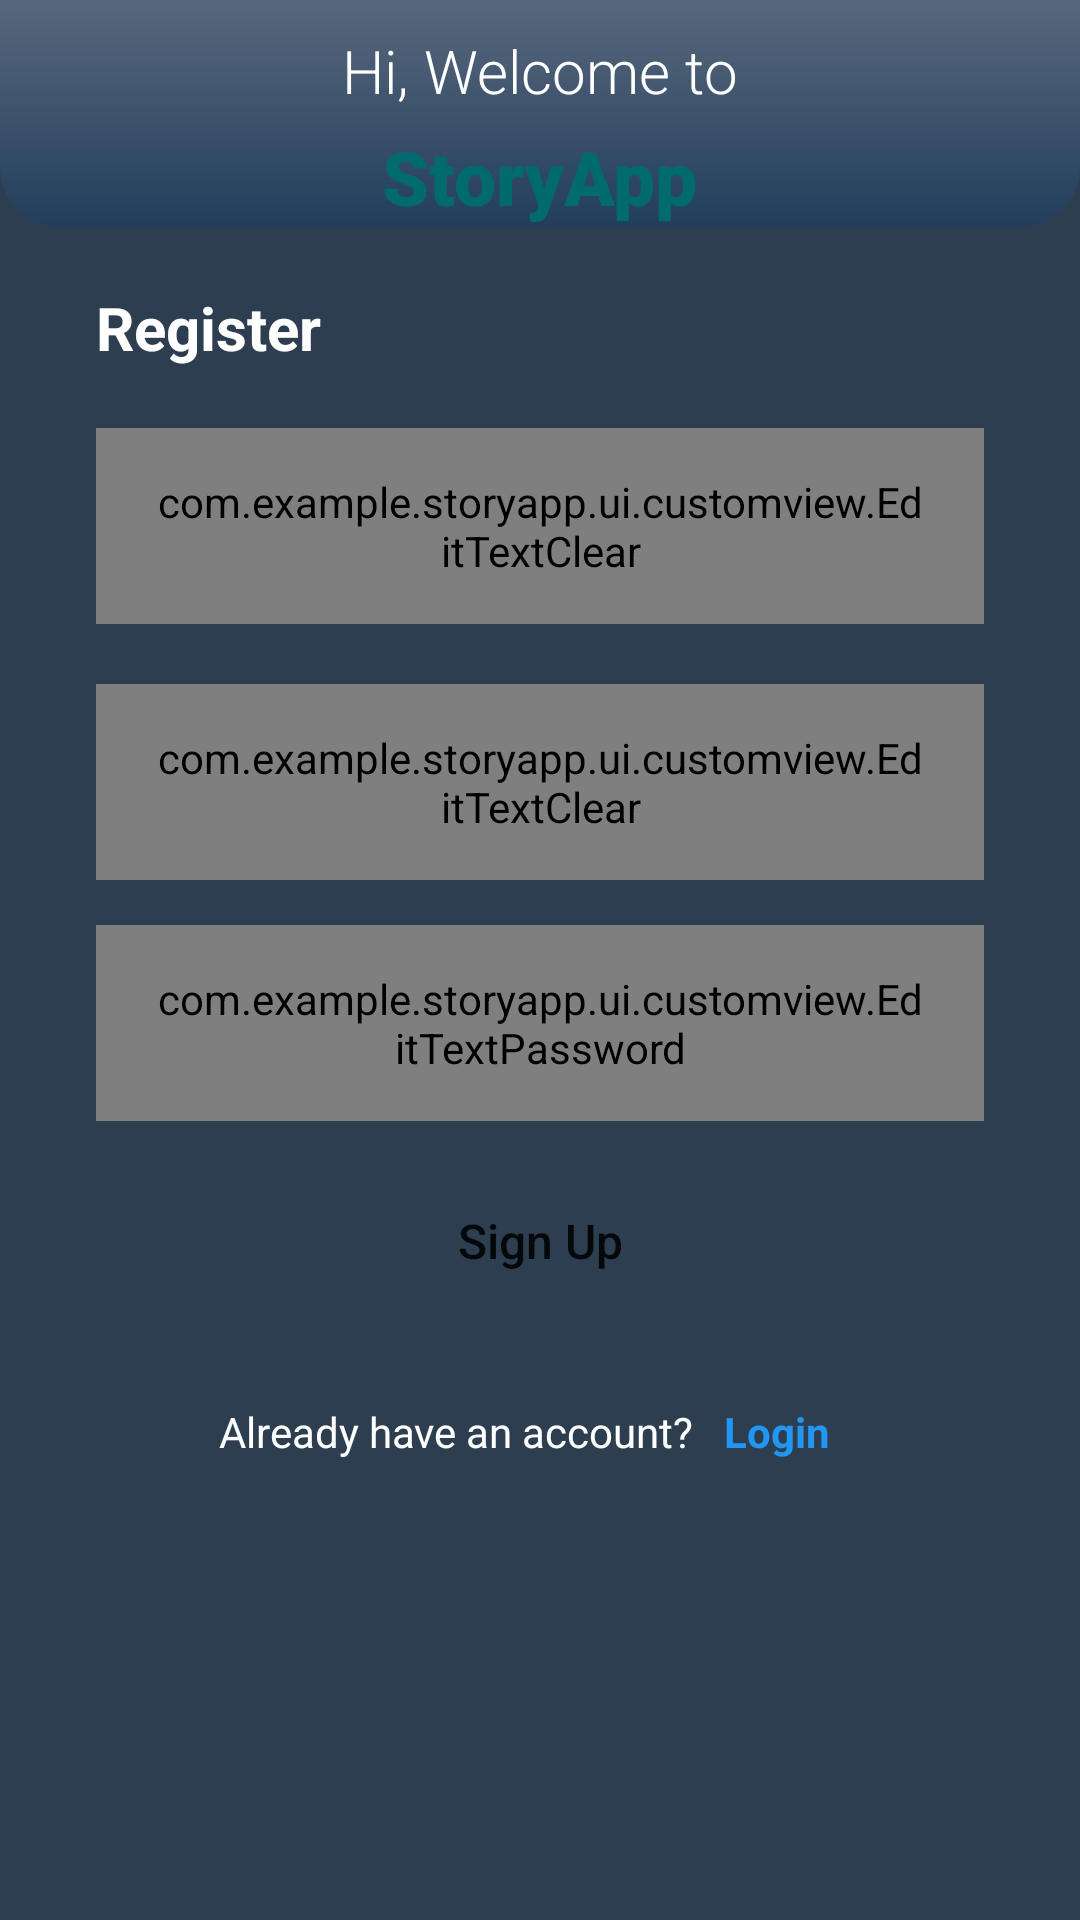

The Android layout XML behind this screen, and the referenced resources:
<!-- AndroidManifest.xml: application theme Theme.StoryApp -->
<!-- res/layout/activity_register.xml -->
<?xml version="1.0" encoding="utf-8"?>
<androidx.constraintlayout.widget.ConstraintLayout xmlns:android="http://schemas.android.com/apk/res/android"
    xmlns:app="http://schemas.android.com/apk/res-auto"
    xmlns:tools="http://schemas.android.com/tools"
    android:layout_width="match_parent"
    android:layout_height="match_parent"
    android:background="@color/dicoding_primary_500"
    tools:context=".ui.dashboard.MainActivity">

    <RelativeLayout
        android:id="@+id/container"
        android:layout_width="match_parent"
        android:layout_height="wrap_content"
        android:background="@drawable/custom_profile_background"
        android:orientation="vertical"
        app:layout_constraintEnd_toEndOf="parent"
        app:layout_constraintStart_toStartOf="parent"
        app:layout_constraintTop_toTopOf="parent">

        <TextView
            android:id="@+id/label_greet"
            android:layout_width="wrap_content"
            android:layout_height="wrap_content"
            android:layout_centerHorizontal="true"
            android:layout_marginTop="10dp"
            android:fontFamily="sans-serif-light"
            android:text="@string/const_greetings_auth_page"
            android:textColor="@color/white"
            android:textSize="20sp" />

        <TextView
            android:id="@+id/label_appName"
            android:layout_width="wrap_content"
            android:layout_height="wrap_content"
            android:layout_below="@id/label_greet"
            android:layout_centerHorizontal="true"
            android:layout_marginTop="5dp"
            android:fontFamily="sans-serif-black"
            android:text="@string/app_name"
            android:textColor="@color/dicoding_secondary_500"
            android:textSize="25sp" />

    </RelativeLayout>


    <TextView
        android:id="@+id/label_auth"
        android:layout_width="wrap_content"
        android:layout_height="wrap_content"
        android:layout_marginStart="32dp"
        android:layout_marginTop="20dp"
        android:text="@string/const_text_register"
        android:textColor="@color/white"
        android:textSize="20sp"
        android:textStyle="bold"
        android:transitionName="auth"
        app:layout_constraintStart_toStartOf="parent"
        app:layout_constraintTop_toBottomOf="@+id/container" />

    <com.example.storyapp.ui.customview.EditTextClear
        android:id="@+id/ed_name"
        android:layout_width="match_parent"
        android:layout_height="wrap_content"
        android:layout_marginHorizontal="32dp"
        android:layout_marginTop="20dp"
        android:background="@drawable/custom_form_input"
        android:hint="@string/const_text_name"
        android:inputType="textEmailAddress"
        android:paddingHorizontal="20dp"
        android:paddingVertical="15dp"
        android:transitionName="email"
        app:layout_constraintEnd_toEndOf="parent"
        app:layout_constraintStart_toStartOf="parent"
        app:layout_constraintTop_toBottomOf="@+id/label_auth" />

    <com.example.storyapp.ui.customview.EditTextClear
        android:id="@+id/ed_email"
        android:layout_width="match_parent"
        android:layout_height="wrap_content"
        android:layout_marginHorizontal="32dp"
        android:layout_marginTop="20dp"
        android:background="@drawable/custom_form_input"
        android:hint="@string/const_text_email"
        android:inputType="textEmailAddress"
        android:paddingHorizontal="20dp"
        android:paddingVertical="15dp"
        android:transitionName="email"
        app:layout_constraintEnd_toEndOf="parent"
        app:layout_constraintStart_toStartOf="parent"
        app:layout_constraintTop_toBottomOf="@+id/ed_name" />

    <com.example.storyapp.ui.customview.EditTextPassword
        android:id="@+id/ed_password"
        android:layout_width="match_parent"
        android:layout_height="wrap_content"
        android:layout_marginHorizontal="32dp"
        android:layout_marginVertical="15dp"
        android:layout_marginTop="12dp"
        android:background="@drawable/custom_form_input"
        android:hint="@string/const_text_password"
        android:inputType="textPassword"
        android:paddingHorizontal="20dp"
        android:paddingVertical="15dp"
        android:transitionName="password"
        app:layout_constraintEnd_toEndOf="parent"
        app:layout_constraintStart_toStartOf="parent"
        app:layout_constraintTop_toBottomOf="@+id/ed_email" />

    <Button
        android:id="@+id/btn_action"
        android:layout_width="match_parent"
        android:layout_height="wrap_content"
        android:layout_marginHorizontal="32dp"
        android:layout_marginTop="16dp"
        android:background="@drawable/custom_signin_button"
        android:text="@string/button_text_signup"
        android:textAllCaps="false"
        android:textSize="16sp"
        android:transitionName="action"
        app:backgroundTint="@null"
        app:layout_constraintEnd_toEndOf="parent"
        app:layout_constraintStart_toStartOf="parent"
        app:layout_constraintTop_toBottomOf="@+id/ed_password" />

    <LinearLayout
        android:id="@+id/containerMisc"
        android:layout_width="match_parent"
        android:layout_height="wrap_content"
        android:layout_marginTop="20dp"
        android:gravity="center_horizontal"
        android:transitionName="misc"
        app:layout_constraintEnd_toEndOf="parent"
        app:layout_constraintStart_toStartOf="parent"
        app:layout_constraintTop_toBottomOf="@+id/btn_action">

        <TextView
            android:id="@+id/label_register"
            android:layout_width="wrap_content"
            android:layout_height="wrap_content"
            android:text="@string/const_text_auth_question_register"
            android:textColor="@color/white" />

        <TextView
            android:id="@+id/btn_login"
            android:layout_width="wrap_content"
            android:layout_height="wrap_content"
            android:padding="10dp"
            android:text="@string/const_text_login"
            android:textColor="@color/dicoding_secondary_200"
            android:textStyle="bold" />
    </LinearLayout>

</androidx.constraintlayout.widget.ConstraintLayout>
<!-- resources referenced by this layout -->
<resources>
  <color name="dicoding_primary_500">#2d3e50</color>
  <color name="dicoding_secondary_200">#2196F3</color>
  <color name="dicoding_secondary_500">#006B6E</color>
  <color name="white">#FFFFFFFF</color>
  <!-- drawable custom_profile_background (drawable) -->
  <?xml version="1.0" encoding="utf-8"?>
  <selector xmlns:android="http://schemas.android.com/apk/res/android">
      <item>
          <shape>
              <gradient
                  android:angle="270"
                  android:startColor="@color/dicoding_primary_200"
                  android:endColor="#223E5C"
                  android:type="linear" />
              <corners
                  android:bottomLeftRadius="20dp"
                  android:bottomRightRadius="20dp"
                  android:topLeftRadius="0dp"
                  android:topRightRadius="0dp" />
          </shape>
      </item>
  </selector>
  <string name="app_name">StoryApp</string>
  <string name="button_text_signup">Sign Up</string>
  <string name="const_greetings_auth_page">Hi, Welcome to</string>
  <string name="const_text_auth_question_register">Already have an account?</string>
  <string name="const_text_email" translatable="false">Email</string>
  <string name="const_text_login">Login</string>
  <string name="const_text_name">Name</string>
  <string name="const_text_password" translatable="false">Password</string>
  <string name="const_text_register">Register</string>
  <style name="Theme.StoryApp" parent="Theme.MaterialComponents.Light.NoActionBar">
          
          <item name="colorPrimary">@color/dicoding_primary_500</item>
          <item name="colorPrimaryVariant">@color/dicoding_primary_700</item>
          <item name="colorOnPrimary">#FFFFFF</item>
          
          <item name="colorSecondary">#467EF0</item>
          <item name="colorSecondaryVariant">#0800FF</item>
          <item name="colorOnSecondary">@color/black</item>
          
          <item name="android:statusBarColor" tools:targetApi="l">?attr/colorPrimaryVariant</item>
  
      </style>
  <color name="dicoding_primary_200">#58687c</color>
  <color name="dicoding_primary_700">#041828</color>
  <color name="black">#FF000000</color>
</resources>
